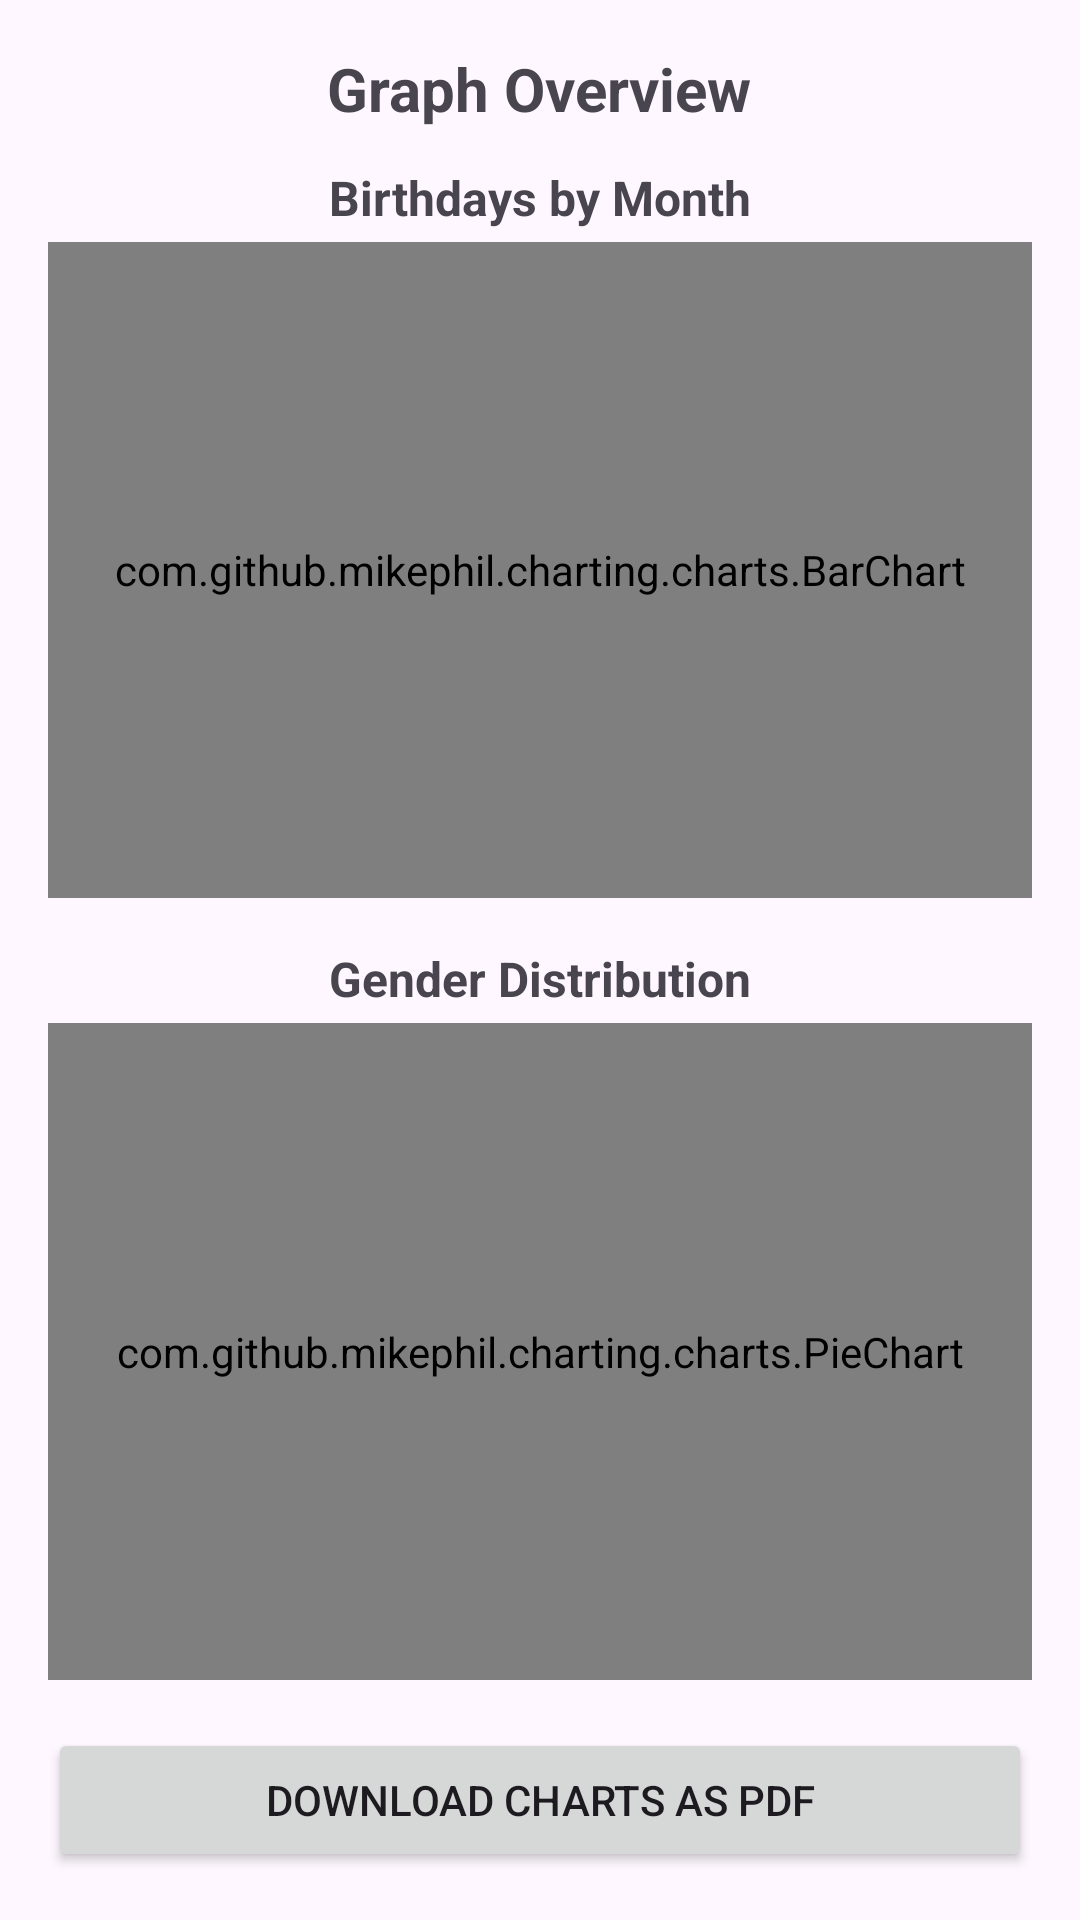

Write the Android layout XML for this screen, with the resource values it uses.
<!-- AndroidManifest.xml: application theme Theme.GroupProject -->
<!-- res/layout/activity_chart.xml -->
<?xml version="1.0" encoding="utf-8"?>
<LinearLayout xmlns:android="http://schemas.android.com/apk/res/android"
    xmlns:app="http://schemas.android.com/apk/res-auto"
    xmlns:tools="http://schemas.android.com/tools"
    android:layout_width="match_parent"
    android:layout_height="match_parent"
    android:orientation="vertical"
    android:padding="16dp"
    tools:context=".ChartActivity">

    <TextView
        android:layout_width="wrap_content"
        android:layout_height="wrap_content"
        android:text="Graph Overview"
        android:textSize="20sp"
        android:textStyle="bold"
        android:layout_gravity="center"
        android:layout_marginBottom="12dp"/>


    <TextView
        android:layout_width="wrap_content"
        android:layout_height="wrap_content"
        android:text="Birthdays by Month"
        android:textSize="16sp"
        android:textStyle="bold"
        android:layout_gravity="center"
        android:layout_marginBottom="4dp"/>

    <com.github.mikephil.charting.charts.BarChart
        android:id="@+id/bar_chart"
        android:layout_width="match_parent"
        android:layout_height="0dp"
        android:layout_weight="1"
        android:layout_marginBottom="16dp"/>


    <TextView
        android:layout_width="wrap_content"
        android:layout_height="wrap_content"
        android:text="Gender Distribution"
        android:textSize="16sp"
        android:textStyle="bold"
        android:layout_gravity="center"
        android:layout_marginBottom="4dp"/>

    <com.github.mikephil.charting.charts.PieChart
        android:id="@+id/pie_chart"
        android:layout_width="match_parent"
        android:layout_height="0dp"
        android:layout_weight="1"/>

    <Button
        android:id="@+id/downloadPdfBtn"
        android:layout_width="match_parent"
        android:layout_height="wrap_content"
        android:text="Download Charts as PDF"
        android:layout_marginTop="16dp" />
</LinearLayout>
<!-- resources referenced by this layout -->
<resources>
  <style name="Theme.GroupProject" parent="Base.Theme.GroupProject" />
  <style name="Base.Theme.GroupProject" parent="Theme.Material3.DayNight.NoActionBar">
          
          
          <item name="colorControlHighlight">@color/nav_item_highlight</item>
      </style>
</resources>
